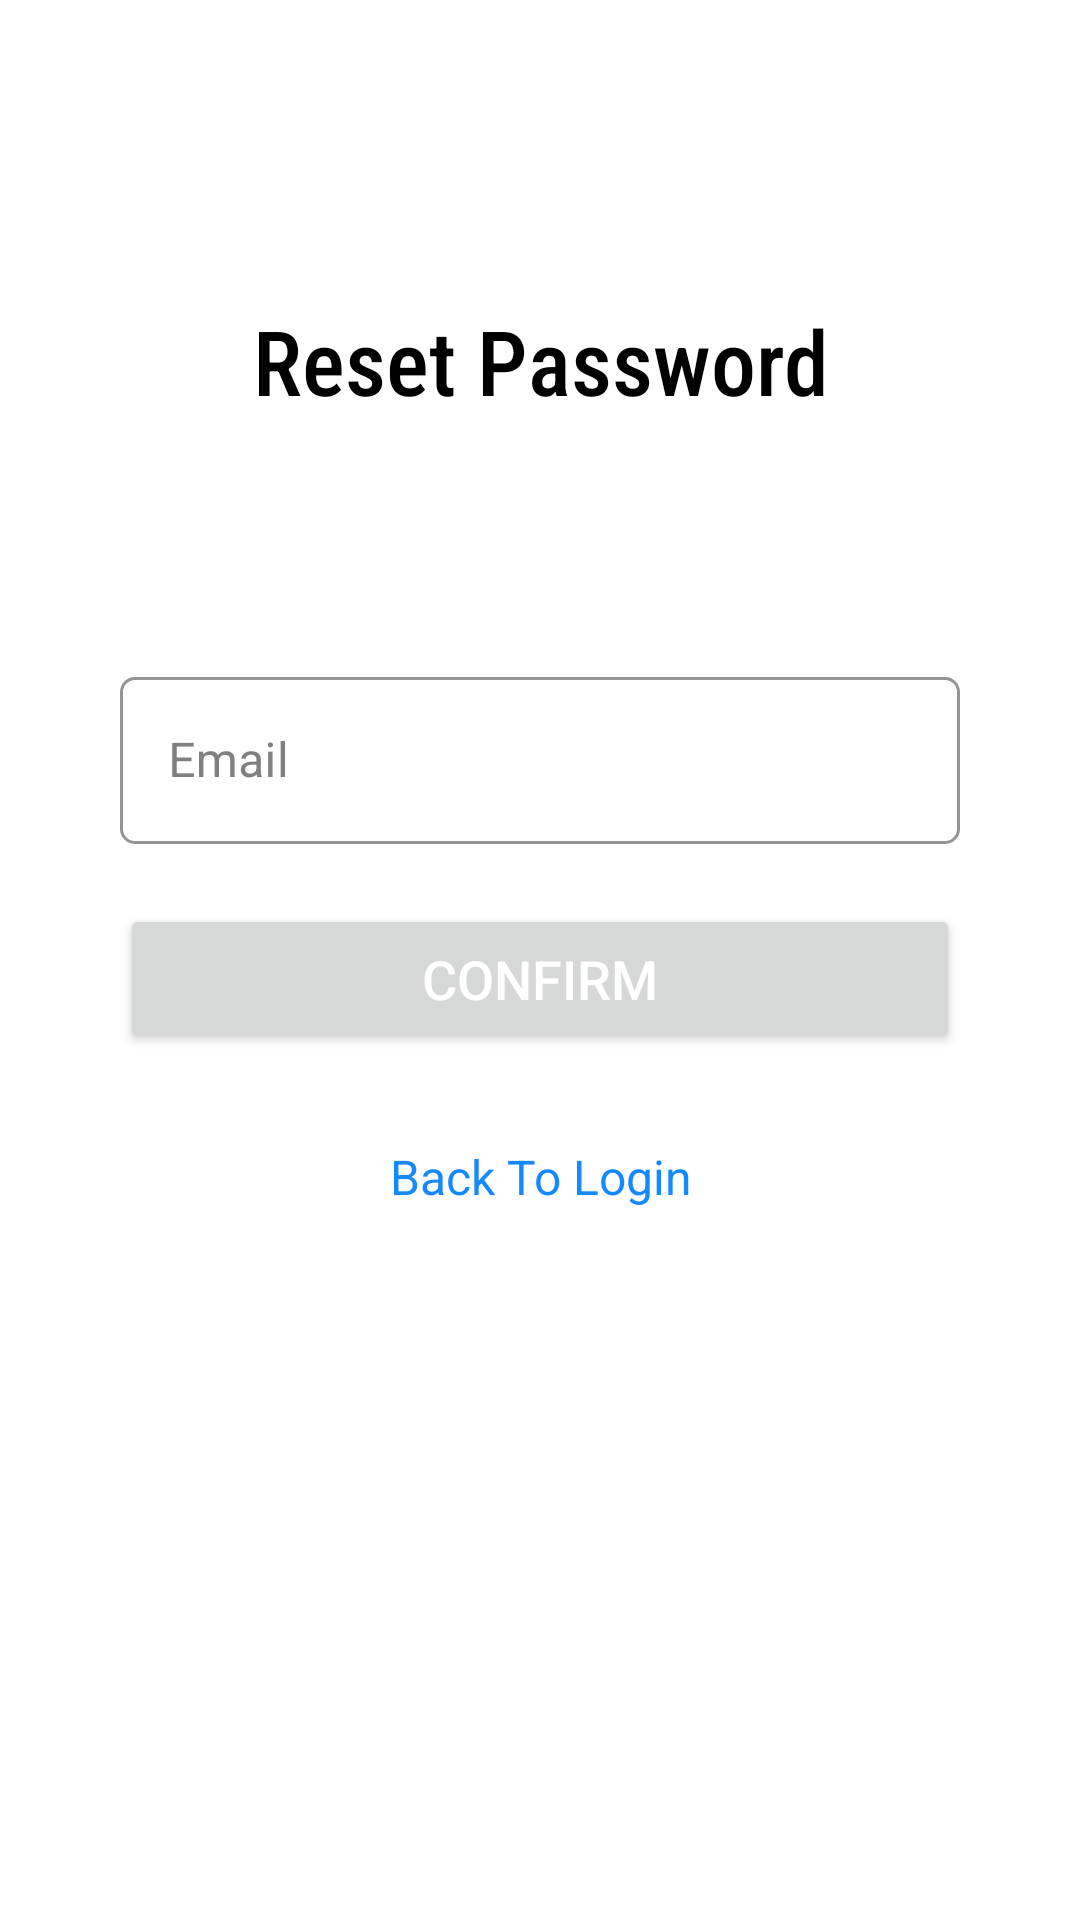

The Android layout XML behind this screen, and the referenced resources:
<!-- AndroidManifest.xml: application theme Theme.PCBuilder -->
<!-- res/layout/fragment_forgot.xml -->
<?xml version="1.0" encoding="utf-8"?>
<FrameLayout xmlns:android="http://schemas.android.com/apk/res/android"
    xmlns:tools="http://schemas.android.com/tools"
    android:layout_width="match_parent"
    android:layout_height="match_parent"
    xmlns:app="http://schemas.android.com/apk/res-auto"
    tools:context=".ForgotFrag"
    android:background="@color/white"
    android:id="@+id/forgotFrag">

   <ScrollView
       android:layout_width="match_parent"
       android:layout_height="wrap_content">

       <LinearLayout
           android:layout_width="match_parent"
           android:layout_height="wrap_content"
           android:orientation="vertical">

           <TextView
               android:layout_width="match_parent"
               android:layout_height="wrap_content"
               android:text="Reset Password"
               android:textColor="@color/black"
               android:textAlignment="center"
               android:textSize="30dp"
               android:layout_marginTop="100dp"
               android:fontFamily="sans-serif-condensed-medium"/>

           <com.google.android.material.textfield.TextInputLayout
               android:layout_width="match_parent"
               android:layout_height="wrap_content"
               android:layout_marginTop="80dp"
               android:layout_marginLeft="40dp"
               android:layout_marginRight="40dp"
               android:id="@+id/User_Email"
               style="@style/Widget.MaterialComponents.TextInputLayout.OutlinedBox"
               android:textColorHint="@color/gray"
               app:boxStrokeColor="@color/blue"
               app:boxCornerRadiusBottomEnd="5dp"
               app:boxCornerRadiusBottomStart="5dp"
               app:boxCornerRadiusTopEnd="5dp"
               app:boxCornerRadiusTopStart="5dp">

               <com.google.android.material.textfield.TextInputEditText
                   android:layout_width="match_parent"
                   android:layout_height="wrap_content"
                   android:inputType="textEmailAddress"
                   android:hint="Email"
                   android:textColorHint="@color/blue"
                   android:textColor="@color/black"/>

           </com.google.android.material.textfield.TextInputLayout>

           <Button
               android:layout_width="match_parent"
               android:layout_height="50dp"
               android:id="@+id/Confirm_Btn"
               android:layout_marginTop="20dp"
               android:layout_marginLeft="40dp"
               android:layout_marginRight="40dp"
               android:textSize="18dp"
               android:text="Confirm"
               android:textColor="@color/white"/>

           <TextView
               android:layout_width="match_parent"
               android:layout_height="wrap_content"
               android:id="@+id/backToLogin"
               android:text="Back To Login"
               android:textColor="@color/blue"
               android:textAlignment="center"
               android:textSize="16dp"
               android:layout_marginTop="30dp"/>

       </LinearLayout>
   </ScrollView>
</FrameLayout>
<!-- resources referenced by this layout -->
<resources>
  <color name="black">#FF000000</color>
  <color name="blue">#1589FF</color>
  <color name="gray">#808080</color>
  <color name="white">#FFFFFFFF</color>
  <style name="Theme.PCBuilder" parent="Theme.MaterialComponents.Light.NoActionBar">
          
          <item name="colorPrimary">@color/blue</item>
          <item name="colorPrimaryVariant">@color/purple_700</item>
          <item name="colorOnPrimary">@color/white</item>
          
          <item name="colorSecondary">@color/teal_200</item>
          <item name="colorSecondaryVariant">@color/teal_700</item>
          <item name="colorOnSecondary">@color/black</item>
          
          <item name="android:statusBarColor" tools:targetApi="l">@color/black</item>
          
      </style>
  <color name="purple_700">#FF3700B3</color>
  <color name="teal_200">#FF03DAC5</color>
  <color name="teal_700">#FF018786</color>
</resources>
